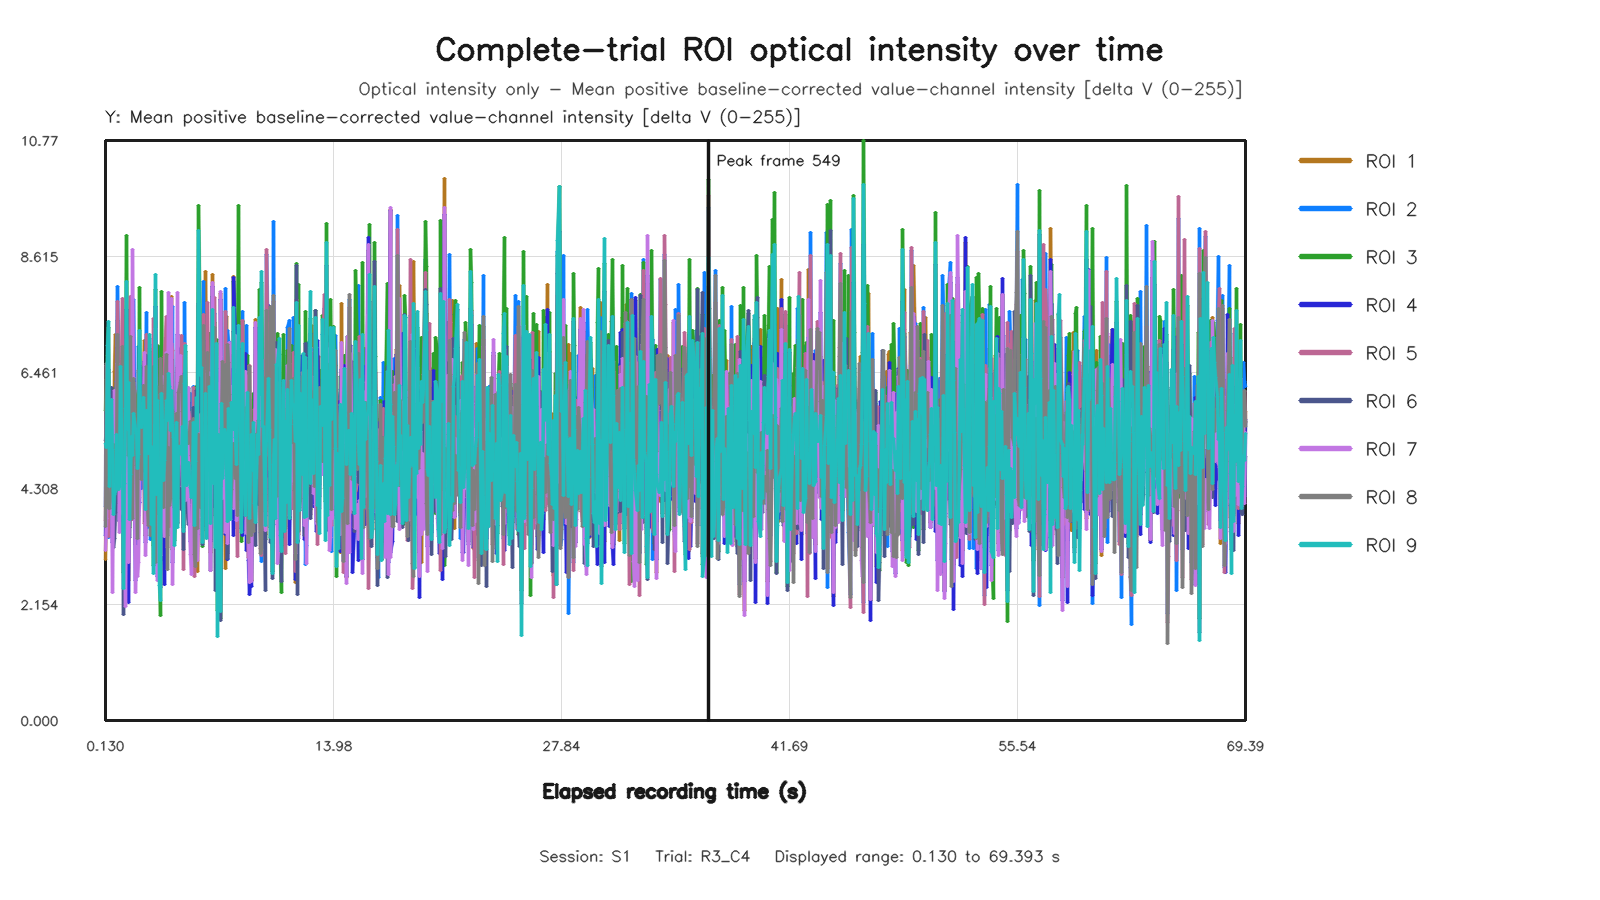

Data behind this chart, as committed beside it:
capture_frame_id, elapsed_time_s, roi1_value, roi2_value, roi3_value, roi4_value, roi5_value, roi6_value, roi7_value, roi8_value, roi9_value
0, 0.1297, 2.992, 3.979, 5.754, 3.438, 3.719, 5.195, 3.162, 3.606, 5.135
1, 0.1984, 4.23, 5.933, 6.325, 4.441, 6.591, 5.307, 3.752, 6.631, 5.07
2, 0.2566, 6.326, 6.126, 6.772, 3.695, 5.745, 6.051, 5.842, 4.695, 6.963
3, 0.3203, 5.945, 3.405, 7.289, 5.963, 3.413, 6.515, 4.798, 3.952, 7.409
4, 0.4004, 4.695, 3.589, 4.125, 4.187, 4.102, 4.714, 4.246, 3.938, 4.346
5, 0.4718, 5.897, 3.745, 6.163, 5.477, 4.453, 6.177, 4.806, 4.375, 5.964
6, 0.5282, 4.169, 4.907, 5.43, 3.298, 4.561, 4.399, 2.374, 4.75, 5.027
7, 0.6016, 4.114, 4.108, 3.863, 4.489, 4.031, 3.205, 4.548, 5.117, 3.826
8, 0.6688, 6.471, 5.074, 3.838, 5.956, 4.502, 3.387, 6.129, 4.44, 4.188
9, 0.7456, 7.174, 5.884, 4.763, 5.796, 5.582, 3.863, 4.421, 4.863, 4.259
10, 0.8004, 5.309, 6.288, 5.359, 5.231, 5.779, 4.883, 4.739, 5.126, 5.306
11, 0.8773, 7.418, 8.059, 6.087, 6.923, 7.779, 4.802, 6.627, 7.173, 4.946
12, 0.9456, 6.248, 6.713, 4.231, 5.309, 6.492, 5.139, 6.022, 5.816, 4.287
13, 0.9922, 4.036, 4.385, 4.41, 3.713, 4.932, 3.693, 3.499, 4.588, 4.344
14, 1.056, 4.96, 5.413, 6.123, 5.562, 5.575, 5.357, 4.916, 5.197, 6.576
15, 1.15, 3.924, 6.471, 6.072, 4.392, 7.844, 5.868, 3.841, 6.951, 4.669
16, 1.216, 4.585, 4.903, 2.74, 5.036, 4.815, 1.964, 4.043, 4.583, 2.451
17, 1.264, 3.315, 5.959, 4.348, 3.326, 4.921, 4.956, 3.397, 5.73, 4.398
18, 1.328, 3.314, 6.927, 6.239, 2.853, 7.081, 5.344, 2.115, 6.485, 5.794
19, 1.395, 5.397, 6.283, 9.014, 4.267, 6.04, 7.631, 4.462, 5.76, 8.148
20, 1.456, 6.832, 6.246, 6.213, 6.112, 5.616, 5.565, 6.138, 5.579, 5.409
21, 1.536, 2.597, 5.027, 7.449, 2.193, 3.971, 5.559, 2.939, 4.926, 6.274
22, 1.601, 5.09, 6.694, 3.59, 5.479, 7.328, 3.397, 4.162, 7.044, 3.737
23, 1.67, 5.736, 6.191, 4.387, 5.237, 7.867, 5.046, 4.79, 7.122, 4.571
24, 1.728, 4.147, 5.721, 5.809, 3.931, 5.216, 4.864, 3.9, 4.711, 5.272
25, 1.792, 7.394, 4.211, 4.964, 7.772, 3.737, 4.972, 8.741, 3.743, 4.924
26, 1.857, 6.104, 7.81, 6.208, 6.286, 6.283, 4.745, 6.371, 6.343, 5.707
27, 1.949, 3.277, 5.06, 6.029, 2.592, 4.39, 5.496, 2.37, 5.088, 5.423
28, 2, 4.384, 4.499, 5.878, 4.159, 3.61, 5.396, 3.236, 4.739, 5.322
29, 2.064, 3.961, 3.805, 4.776, 3.684, 3.538, 4.854, 2.674, 3.379, 4.687
30, 2.134, 4.362, 6.938, 4.396, 3.806, 6.132, 4.836, 2.942, 6.505, 4.931
31, 2.192, 4.389, 4.935, 8.031, 4.055, 5.174, 6.597, 4.136, 4.831, 7.242
32, 2.256, 5.861, 4.892, 5.066, 5.905, 5.867, 5.2, 5.337, 5.453, 5.536
33, 2.338, 6.012, 4.312, 5.82, 6.235, 5.301, 5.769, 5.894, 4.476, 5.433
34, 2.41, 6.212, 6.336, 6.546, 5.913, 5.382, 5.118, 5.78, 6.214, 6.004
35, 2.483, 7.064, 5.136, 6.062, 6.671, 3.663, 5.167, 6.829, 4.619, 5.512
36, 2.53, 3.428, 6.096, 4.332, 3.306, 5.469, 3.69, 3.064, 5.333, 3.916
37, 2.593, 5.144, 7.573, 6.738, 5.038, 7.166, 6.786, 4.264, 6.564, 5.76
38, 2.667, 5.563, 3.574, 4.279, 6.095, 4.697, 4.525, 5.217, 3.992, 5.167
39, 2.737, 4.783, 4.076, 5.789, 4.396, 3.762, 5.074, 4.844, 3.613, 4.964
40, 2.802, 4.891, 6.973, 6.847, 4.664, 5.512, 5.857, 5.143, 6.913, 7.159
41, 2.866, 4.655, 3.365, 5.439, 4.883, 4.038, 4.347, 4.172, 3.44, 5.105
42, 2.945, 3.768, 4.859, 3.535, 3.92, 4.413, 3.532, 4.157, 4.208, 3.645
43, 2.992, 4.756, 3.994, 5.007, 4.415, 4.013, 4.642, 4.909, 3.458, 5.07
44, 3.056, 3.258, 7.09, 2.875, 3.427, 7.455, 3.934, 3.485, 6.571, 2.735
45, 3.155, 6.854, 3.419, 8.0, 7.693, 3.648, 7.052, 7.273, 2.94, 8.275
46, 3.2, 6.495, 5.918, 4.234, 5.689, 4.837, 3.348, 5.593, 6.198, 4.195
47, 3.264, 3.291, 4.685, 6.96, 2.681, 4.153, 5.417, 2.608, 3.839, 5.934
48, 3.339, 5.697, 5.483, 5.64, 5.304, 4.803, 5.161, 4.879, 5.676, 4.742
49, 3.392, 4.152, 5.03, 2.917, 3.897, 4.597, 3.263, 3.547, 5.33, 2.513
50, 3.472, 2.995, 6.943, 1.952, 2.977, 6.047, 2.469, 3.073, 6.728, 2.219
51, 3.538, 5.683, 5.728, 7.968, 6.03, 5.047, 5.927, 5.621, 6.222, 6.067
52, 3.601, 6.448, 5.709, 5.735, 5.502, 5.105, 5.377, 6.38, 4.939, 5.587
53, 3.676, 4.1, 3.701, 5.883, 3.572, 3.586, 4.265, 3.581, 3.961, 4.462
54, 3.728, 3.283, 5.886, 5.139, 2.528, 6.749, 3.636, 3.424, 6.034, 4.819
55, 3.807, 6.847, 7.118, 6.433, 6.268, 7.503, 5.144, 6.832, 6.801, 5.934
56, 3.874, 4.494, 3.435, 6.072, 4.161, 3.218, 4.646, 4.614, 2.795, 5.565
57, 3.954, 7.099, 5.794, 6.554, 7.426, 5.376, 5.674, 7.949, 5.064, 6.446
58, 4, 5.354, 4.571, 7.178, 4.833, 3.609, 5.48, 5.32, 3.997, 6.199
59, 4.067, 4.243, 4.933, 4.645, 4.438, 4.26, 4.355, 4.087, 4.126, 5.388
... 979 more rows
